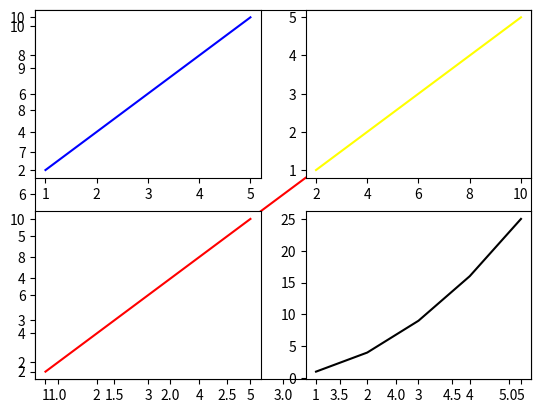
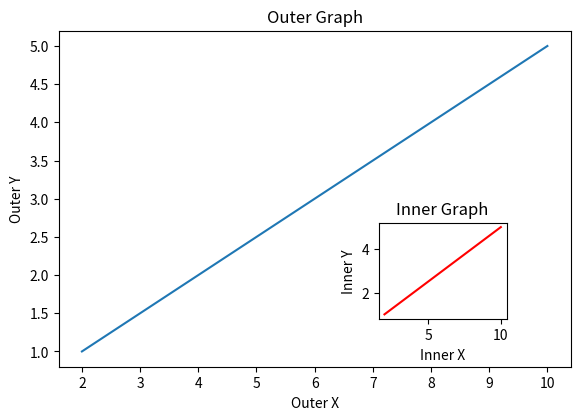

These charts were generated, in order, by the following Python code:
import matplotlib.pyplot as plt
import numpy as np

# for visualising in jupyter notebook, following codes are required
"""
%matplotlib inline
"""

x = np.arange(1, 6)
y = np.arange(2, 11, 2)

# Draw 1 Graphic
plt.plot(x, y, "red")
plt.show()

# Draw 4 Graphics
plt.subplot(2, 2, 1)  # For 2-2 matrix, works on 1st graphic
plt.plot(x, y, "blue")
plt.subplot(2, 2, 2)  # For 2-2 matrix, works on 2nd graphic
plt.plot(y, x, "yellow")
plt.subplot(2, 2, 3)  # For 2-2 matrix, works on 3rd graphic
plt.plot(x, y, "red")
plt.subplot(2, 2, 4)  # For 2-2 matrix, works on 4th graphic
plt.plot(x, x ** 2, "black")
plt.show()

# Draw Figures
fig = plt.figure()
axes = fig.add_axes([
    0.1,    # margin from left
    0.2,    # margin from bottom
    0.4,    # length at X axis
    0.6     # length at Y axis
])
plt.show()

# Adding multiple figure
fig = plt.figure()
axes = fig.add_axes([
    0.1,    # margin from left
    0.2,    # margin from bottom
    0.8,    # length at X axis
    0.7     # length at Y axis
])
axes2 = fig.add_axes([
    0.6,    # margin from left
    0.3,    # margin from bottom
    0.2,    # length at X axis
    0.2     # length at Y axis
])

axes.plot(y, x)
axes.set_xlabel("Outer X")
axes.set_ylabel("Outer Y")
axes.set_title("Outer Graph")

axes2.plot(y, x, "red")
axes2.set_xlabel("Inner X")
axes2.set_ylabel("Inner Y")
axes2.set_title("Inner Graph")

plt.show()
